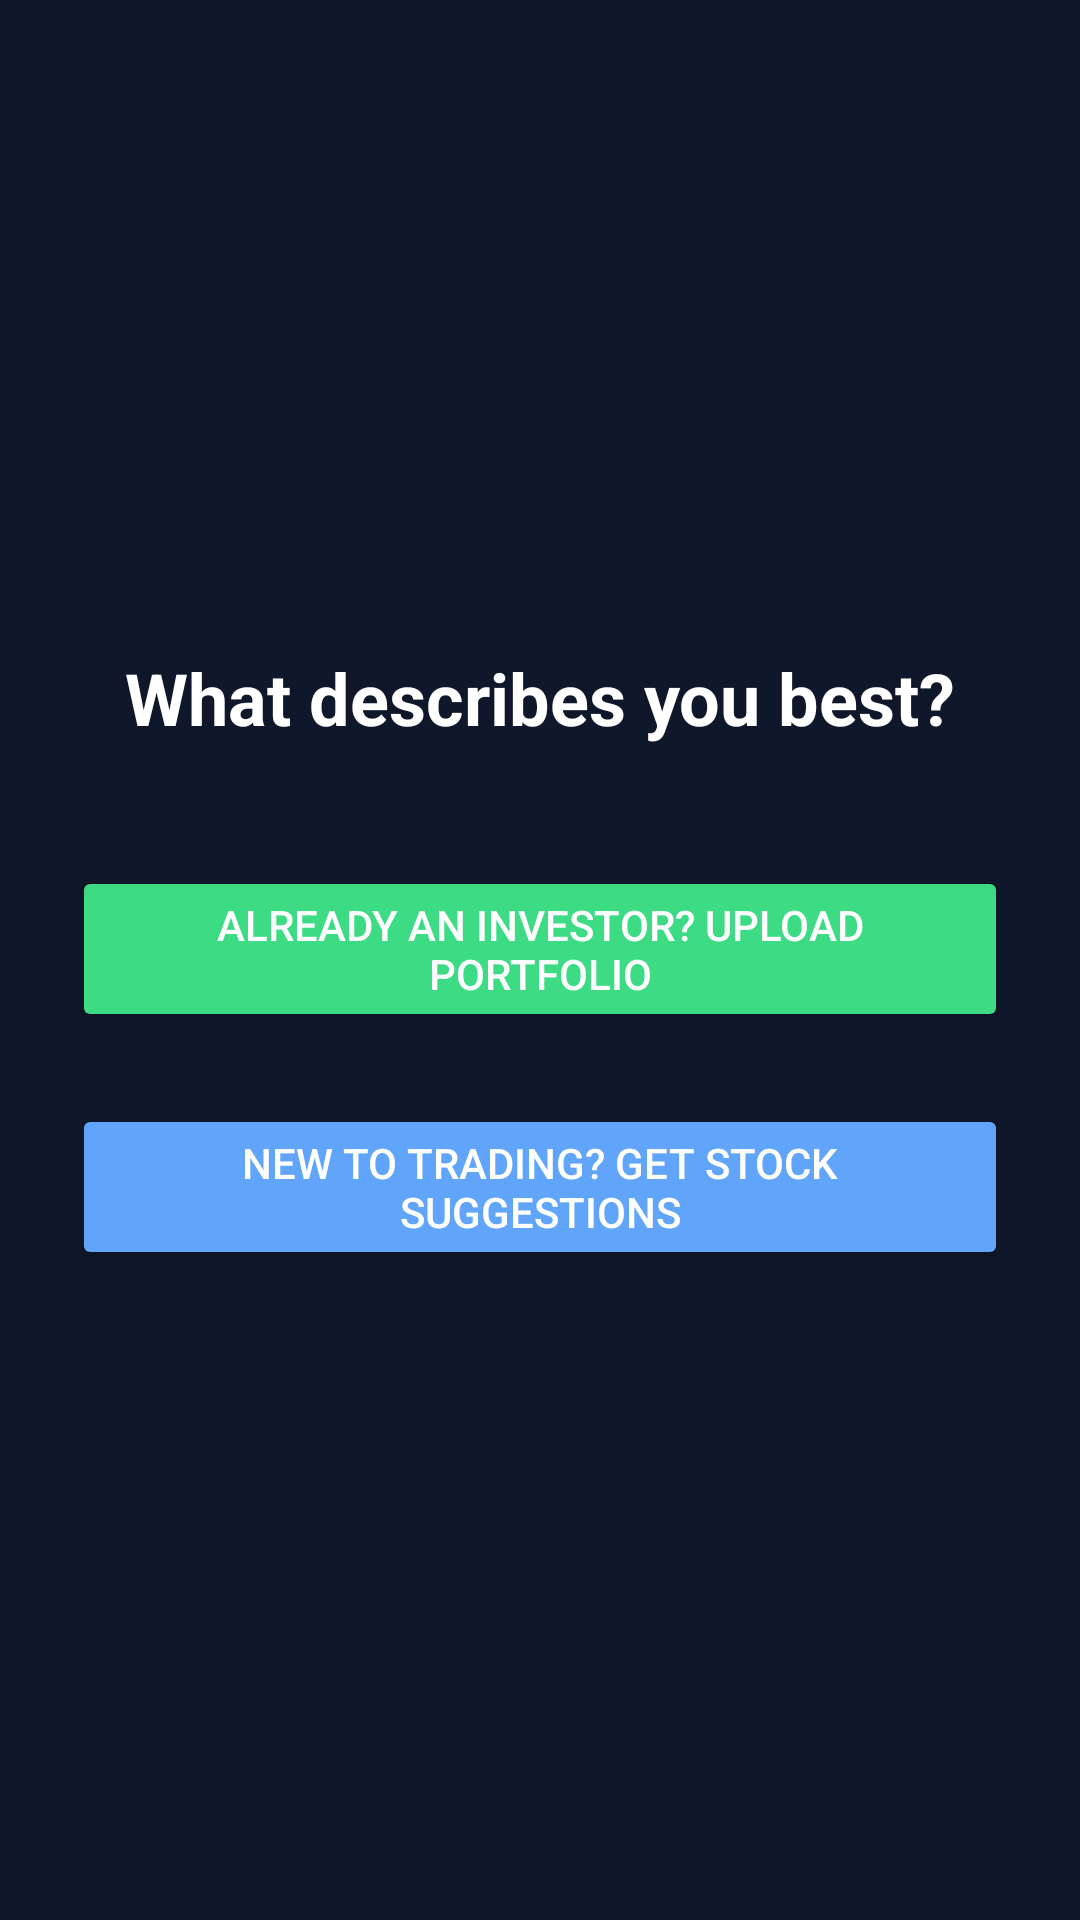

Android layout source for this screen:
<!-- AndroidManifest.xml: application theme Theme.StockAdvisorAI -->
<!-- res/layout/activity_user_type.xml -->
<?xml version="1.0" encoding="utf-8"?>
<LinearLayout xmlns:android="http://schemas.android.com/apk/res/android"
    android:padding="24dp"
    android:orientation="vertical"
    android:layout_width="match_parent"
    android:layout_height="match_parent"
    android:gravity="center"
    android:background="#0F172A">

    <TextView
        android:text="What describes you best?"
        android:textSize="24sp"
        android:textStyle="bold"
        android:textColor="#FFFFFF"
        android:layout_marginBottom="40dp"
        android:gravity="center"
        android:layout_width="match_parent"
        android:layout_height="wrap_content" />

    <Button
        android:id="@+id/investorBtn"
        android:text="Already an Investor? Upload Portfolio"
        android:layout_width="match_parent"
        android:layout_height="wrap_content"
        android:layout_marginBottom="24dp"
        android:backgroundTint="#3DDC84"
        android:textColor="#FFFFFF" />

    <Button
        android:id="@+id/traderBtn"
        android:text="New to Trading? Get Stock Suggestions"
        android:layout_width="match_parent"
        android:layout_height="wrap_content"
        android:backgroundTint="#60A5FA"
        android:textColor="#FFFFFF" />

</LinearLayout>
<!-- resources referenced by this layout -->
<resources>
  <style name="Theme.StockAdvisorAI" parent="Base.Theme.StockAdvisorAI" />
  <style name="Base.Theme.StockAdvisorAI" parent="Theme.Material3.DayNight.NoActionBar">
          <item name="colorPrimary">#3DDC84</item>
          <item name="colorPrimaryVariant">#059669</item>
          <item name="colorOnPrimary">#FFFFFF</item>
  
          
          <item name="colorSecondary">#60A5FA</item>
          <item name="colorSecondaryVariant">#2563EB</item>
          <item name="colorOnSecondary">#FFFFFF</item>
  
          
          <item name="android:colorBackground">#0F172A</item>
          <item name="colorSurface">#1E293B</item>
          <item name="colorOnSurface">#FFFFFF</item>
  
          
          <item name="android:textColorPrimary">#FFFFFF</item>
          <item name="android:textColorSecondary">#9CA3AF</item>
  
          
          <item name="materialButtonStyle">@style/Widget.MaterialComponents.Button</item>
  
          
          <item name="textInputStyle">@style/Widget.MaterialComponents.TextInputLayout.OutlinedBox</item>
  
          
          <item name="android:statusBarColor">#0F172A</item>
          <item name="android:navigationBarColor">#0F172A</item>
      </style>
</resources>
